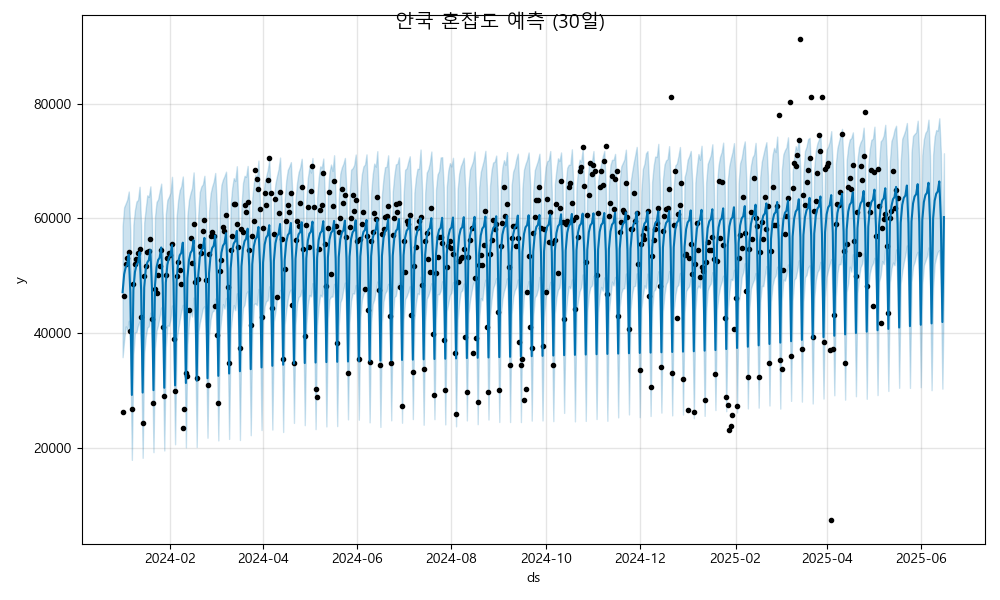

The table this chart was drawn from, first rows:
ds, yhat, yhat_lower, yhat_upper
2024-01-01, 47153, 35851, 58652
2024-01-02, 50273, 38808, 61952
2024-01-03, 51511, 41218, 62593
2024-01-04, 51928, 40580, 63286
2024-01-05, 53708, 42208, 64693
2024-01-06, 47137, 36253, 57687
2024-01-07, 29273, 17966, 40366
2024-01-08, 47569, 36297, 58910
2024-01-09, 50689, 40170, 61475
2024-01-10, 51927, 40208, 62961
2024-01-11, 52344, 41434, 63218
2024-01-12, 54124, 42098, 65519
2024-01-13, 47553, 36894, 58837
2024-01-14, 29689, 18329, 39820
2024-01-15, 47985, 36506, 59279
2024-01-16, 51105, 39445, 61790
2024-01-17, 52343, 40986, 64031
2024-01-18, 52760, 41232, 63755
2024-01-19, 54540, 43594, 65594
2024-01-20, 47969, 37332, 59743
2024-01-21, 30105, 19312, 41478
2024-01-22, 48401, 37448, 60324
2024-01-23, 51521, 40483, 62884
2024-01-24, 52759, 41444, 63313
2024-01-25, 53176, 42945, 64719
2024-01-26, 54955, 44507, 66065
2024-01-27, 48385, 36910, 60342
2024-01-28, 30521, 19608, 40863
2024-01-29, 48817, 37524, 60768
2024-01-30, 51937, 41405, 63223
2024-01-31, 53175, 41294, 63774
2024-02-01, 53592, 42403, 64469
2024-02-02, 55371, 44853, 67253
2024-02-03, 48801, 37306, 59841
2024-02-04, 30937, 20689, 41573
2024-02-05, 49233, 38786, 60343
2024-02-06, 52353, 40697, 63222
2024-02-07, 53591, 42381, 64936
2024-02-08, 54008, 43872, 65607
2024-02-09, 55787, 44975, 67311
2024-02-10, 49217, 38607, 60670
2024-02-11, 31353, 20147, 42327
2024-02-12, 49649, 38053, 60577
2024-02-13, 52769, 42029, 63233
2024-02-14, 54007, 43879, 64420
2024-02-15, 54424, 42921, 65305
2024-02-16, 56203, 46238, 68022
2024-02-17, 49633, 38499, 60997
2024-02-18, 31769, 20229, 42718
2024-02-19, 50065, 40141, 60600
2024-02-20, 53185, 41862, 64615
2024-02-21, 54423, 43074, 65567
2024-02-22, 54840, 44382, 65951
2024-02-23, 56619, 44706, 67433
2024-02-24, 50049, 39353, 61925
2024-02-25, 32185, 21829, 43267
2024-02-26, 50481, 39619, 61178
2024-02-27, 53601, 42445, 64331
2024-02-28, 54839, 43736, 65542
2024-02-29, 55256, 43929, 66422
... 473 more rows
